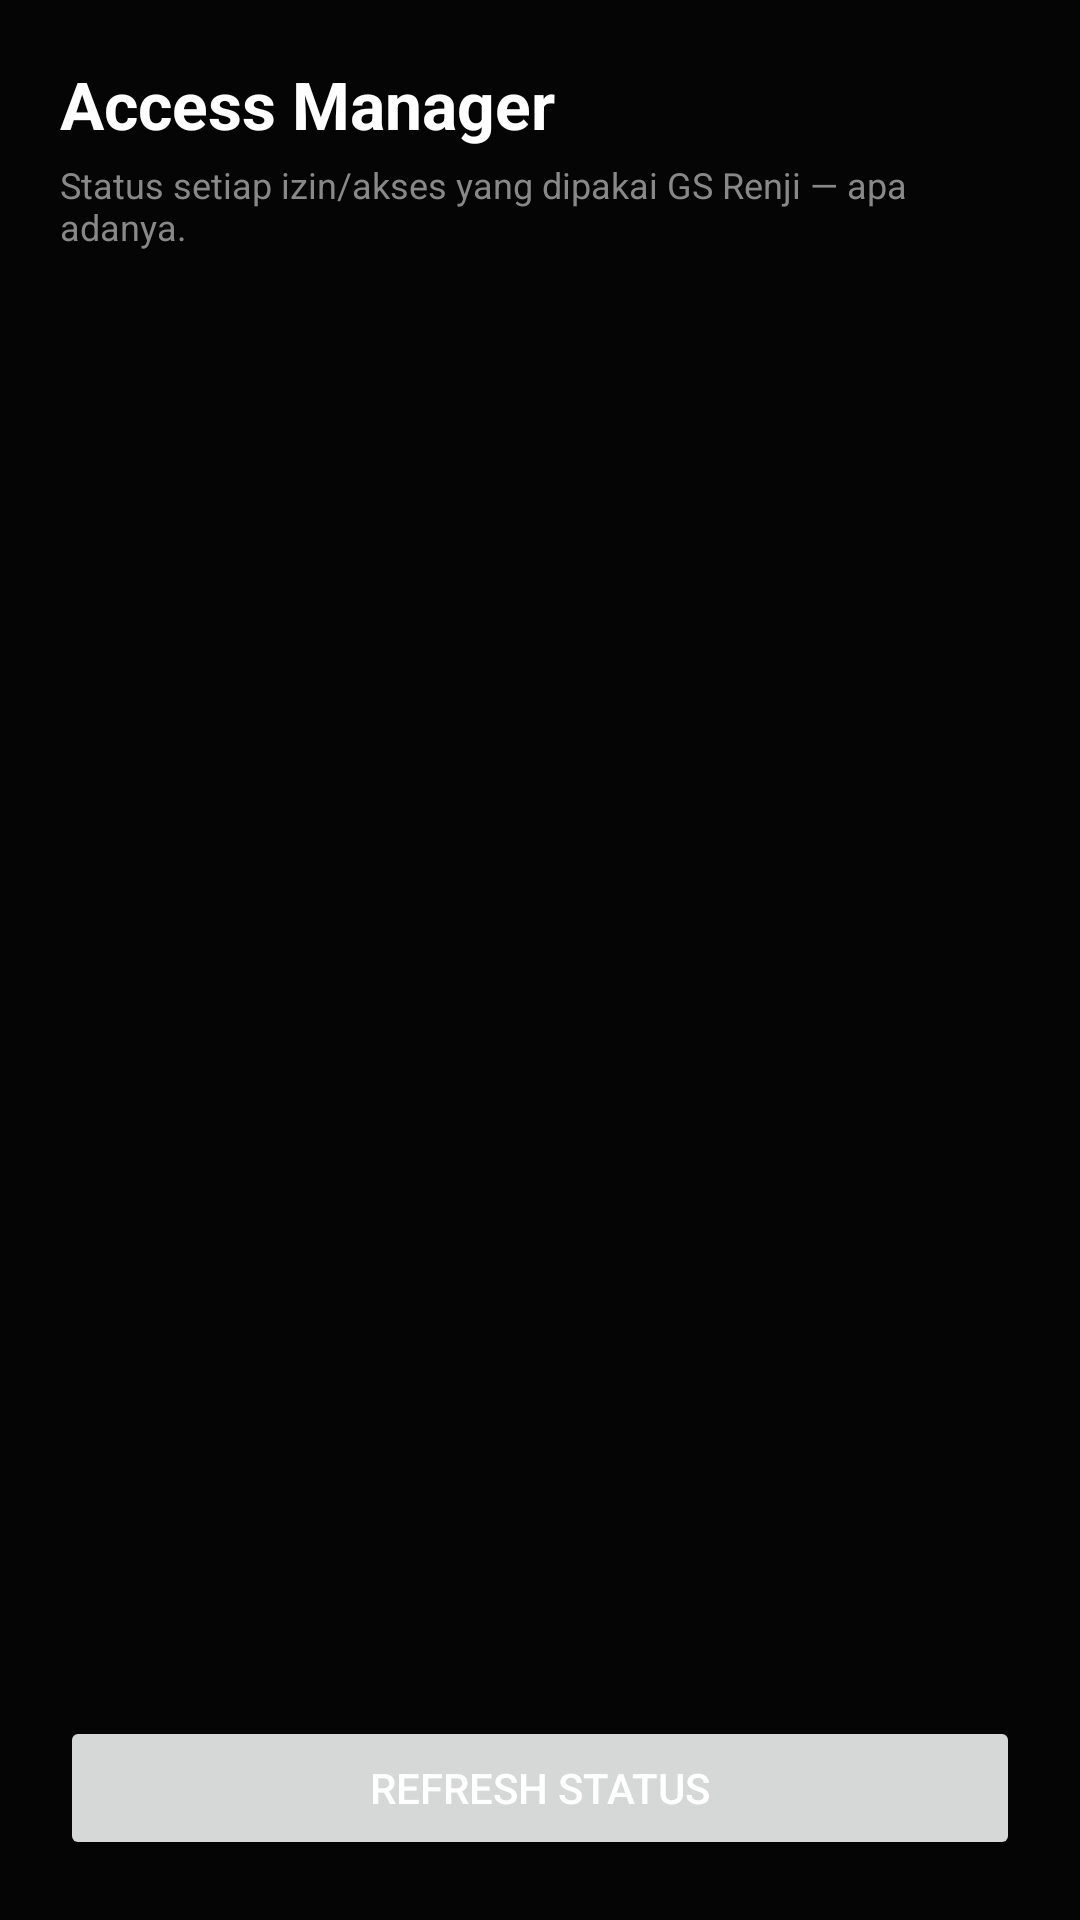

Layout XML and referenced resources for this Android screen:
<!-- AndroidManifest.xml: activity theme Theme.GameSpace -->
<!-- res/layout/activity_access_manager.xml -->
<?xml version="1.0" encoding="utf-8"?>
<LinearLayout xmlns:android="http://schemas.android.com/apk/res/android"
    android:layout_width="match_parent"
    android:layout_height="match_parent"
    android:orientation="vertical"
    android:background="@color/bg_dark"
    android:padding="20dp">

    <TextView
        android:layout_width="wrap_content"
        android:layout_height="wrap_content"
        android:text="Access Manager"
        android:textColor="@color/text_primary"
        android:textSize="22sp"
        android:textStyle="bold"
        android:layout_marginBottom="4dp" />

    <TextView
        android:layout_width="wrap_content"
        android:layout_height="wrap_content"
        android:text="Status setiap izin/akses yang dipakai GS Renji — apa adanya."
        android:textColor="@color/text_secondary"
        android:textSize="12sp"
        android:layout_marginBottom="16dp" />

    <androidx.recyclerview.widget.RecyclerView
        android:id="@+id/recyclerAccess"
        android:layout_width="match_parent"
        android:layout_height="0dp"
        android:layout_weight="1" />

    <Button
        android:id="@+id/btnRefresh"
        android:layout_width="match_parent"
        android:layout_height="wrap_content"
        android:layout_marginTop="12dp"
        android:text="Refresh status" />

</LinearLayout>
<!-- resources referenced by this layout -->
<resources>
  <color name="bg_dark">#050505</color>
  <color name="text_primary">#FFFFFF</color>
  <color name="text_secondary">#888888</color>
  <style name="Theme.GameSpace" parent="Theme.MaterialComponents.DayNight.NoActionBar">
          <item name="android:windowBackground">@color/bg_dark</item>
          <item name="colorPrimary">@color/accent</item>
          <item name="colorPrimaryDark">@color/bg_dark</item>
          <item name="colorAccent">@color/accent_glow</item>
          <item name="colorOnPrimary">@color/text_primary</item>
          <item name="android:textColorPrimary">@color/text_primary</item>
          <item name="android:textColorSecondary">@color/text_secondary</item>
          <item name="android:statusBarColor">@color/bg_dark</item>
          <item name="android:navigationBarColor">@color/bg_dark</item>
      </style>
  <color name="accent">#FF1744</color>
  <color name="accent_glow">#5CF2C0</color>
</resources>
